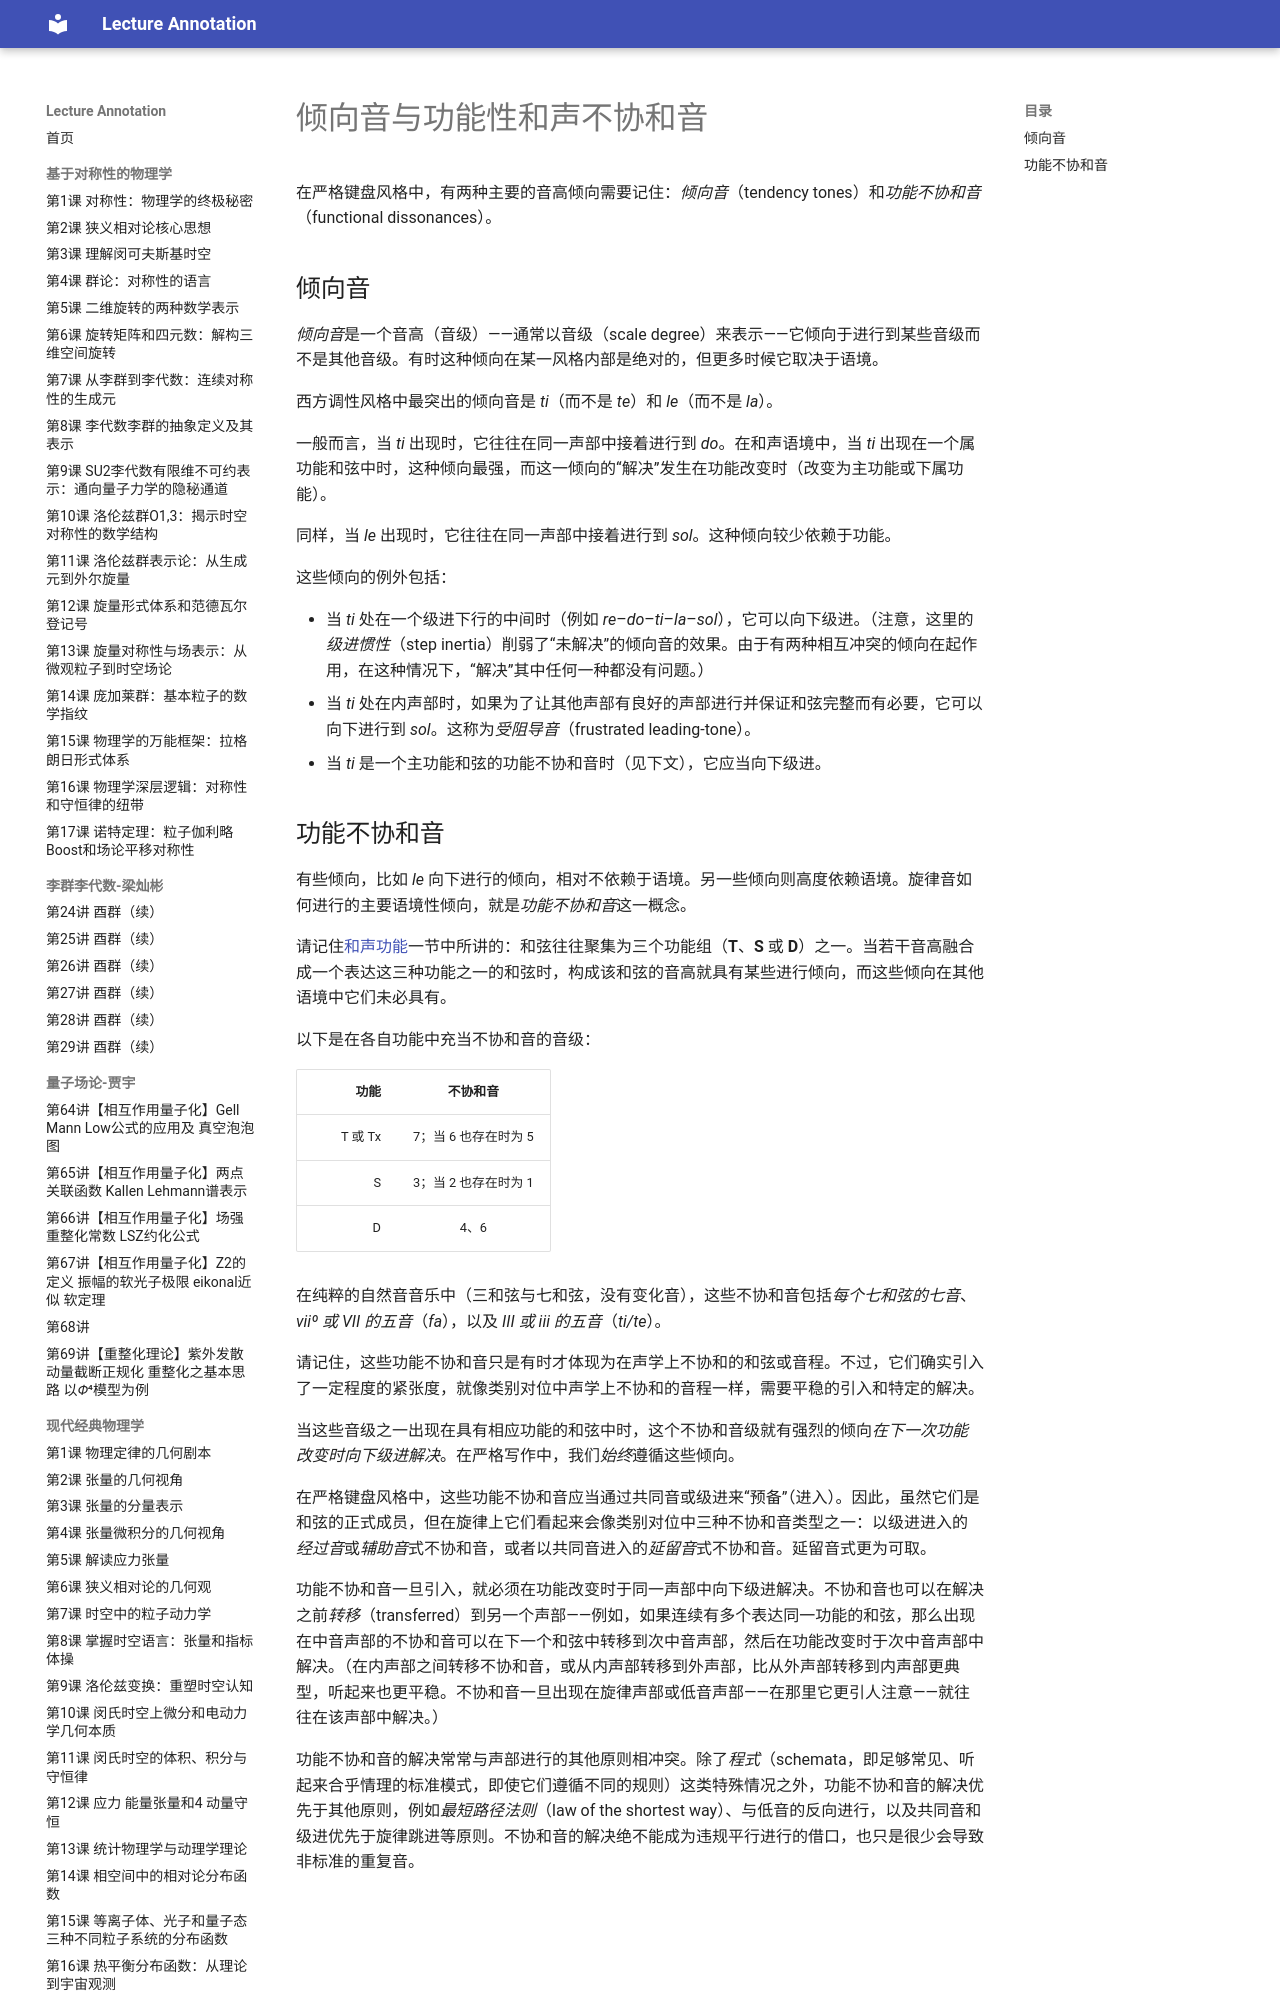

repository: k-l-lambda/lecture-annotation · page: ebooks/omt/tendencyTonesFunctionalDissonances/index.html · generator: mkdocs

# 倾向音与功能性和声不协和音

在严格键盘风格中，有两种主要的音高倾向需要记住：*倾向音*（tendency tones）和*功能不协和音*（functional dissonances）。

## 倾向音

*倾向音*是一个音高（音级）——通常以音级（scale degree）来表示——它倾向于进行到某些音级而不是其他音级。有时这种倾向在某一风格内部是绝对的，但更多时候它取决于语境。

西方调性风格中最突出的倾向音是 *ti*（而不是 *te*）和 *le*（而不是 *la*）。

一般而言，当 *ti* 出现时，它往往在同一声部中接着进行到 *do*。在和声语境中，当 *ti* 出现在一个属功能和弦中时，这种倾向最强，而这一倾向的“解决”发生在功能改变时（改变为主功能或下属功能）。

同样，当 *le* 出现时，它往往在同一声部中接着进行到 *sol*。这种倾向较少依赖于功能。

这些倾向的例外包括：

- 当 *ti* 处在一个级进下行的中间时（例如 *re*–*do*–*ti*–*la*–*sol*），它可以向下级进。（注意，这里的*级进惯性*（step inertia）削弱了“未解决”的倾向音的效果。由于有两种相互冲突的倾向在起作用，在这种情况下，“解决”其中任何一种都没有问题。）
- 当 *ti* 处在内声部时，如果为了让其他声部有良好的声部进行并保证和弦完整而有必要，它可以向下进行到 *sol*。这称为*受阻导音*（frustrated leading-tone）。
- 当 *ti* 是一个主功能和弦的功能不协和音时（见下文），它应当向下级进。
